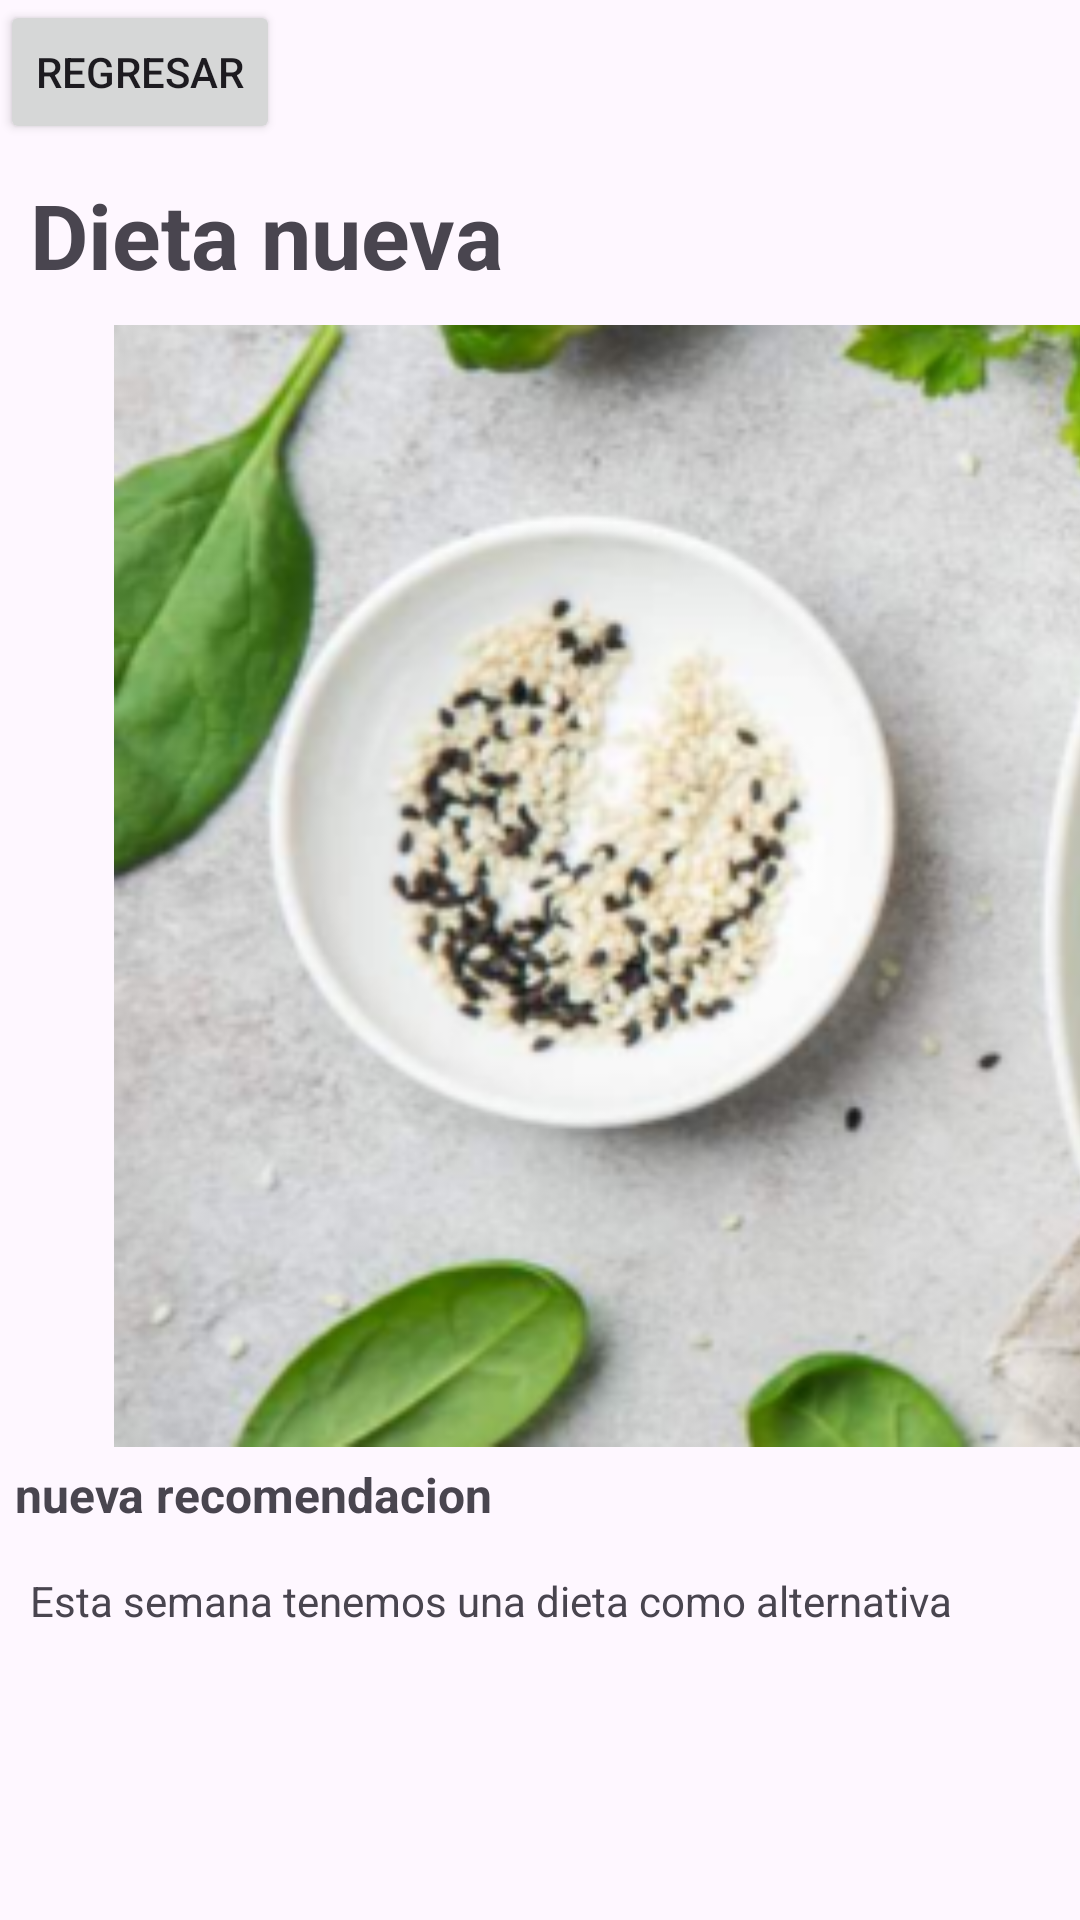

Write the Android layout XML for this screen, with the resource values it uses.
<!-- AndroidManifest.xml: application theme Theme.PatihuaniApp -->
<!-- res/layout/activity_dieta_nueva.xml -->
<?xml version="1.0" encoding="utf-8"?>
<LinearLayout xmlns:android="http://schemas.android.com/apk/res/android"

    xmlns:tools="http://schemas.android.com/tools"
    android:layout_width="match_parent"
    android:layout_height="match_parent"
    android:orientation="vertical"
    tools:context=".DietaNueva">

    <Button
        android:id="@+id/back_DietaNueva"
        android:layout_width="wrap_content"
        android:layout_height="wrap_content"
        android:text="Regresar" />
    <TextView
        android:layout_width="match_parent"
        android:layout_height="wrap_content"
        android:text="Dieta nueva"
        android:textStyle="bold"
        android:textSize="30dp"
        android:padding="10dp"
        />

    <ImageView
        android:layout_width="413dp"
        android:layout_height="374dp"
        android:src="@drawable/arros_nigger"
        />
    <TextView
        android:layout_height="wrap_content"
        android:layout_width="wrap_content"
        android:text="nueva recomendacion"
        android:textStyle="bold"
        android:textSize="16dp"
        android:padding="5dp"/>
    <TextView
        android:layout_width="match_parent"
        android:layout_height="wrap_content"
        android:text="Esta semana tenemos una dieta como alternativa"
        android:layout_margin="10dp"
        android:textAlignment="textStart"/>




</LinearLayout>
<!-- resources referenced by this layout -->
<resources>
  <!-- drawable arros_nigger: png bitmap (drawable, 157041 bytes) -->
  <style name="Theme.PatihuaniApp" parent="Base.Theme.PatihuaniApp" />
  <style name="Base.Theme.PatihuaniApp" parent="Theme.Material3.DayNight.NoActionBar">
          
          
      </style>
</resources>
